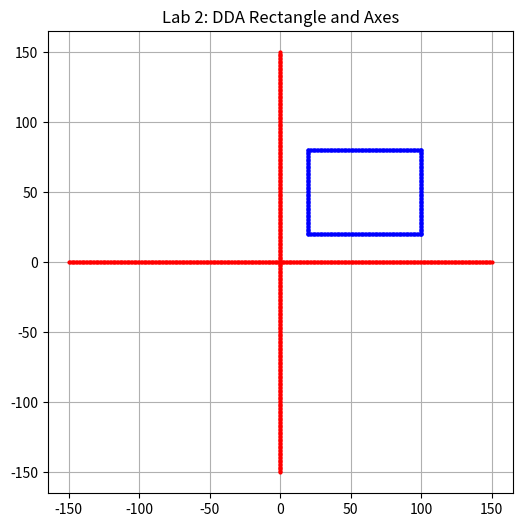

Write the Python code that produced this figure.
import matplotlib.pyplot as plt

def dda_line(x1, y1, x2, y2):
    dx = x2 - x1
    dy = y2 - y1
    steps = int(max(abs(dx), abs(dy)))
    x_inc = dx / steps
    y_inc = dy / steps

    x, y = x1, y1
    points = []
    for _ in range(steps + 1):
        points.append((round(x), round(y)))
        x += x_inc
        y += y_inc
    return points

# --- Task 1: Rectangle ---
def draw_rectangle(x1, y1, x2, y2):
    lines = []
    lines += dda_line(x1, y1, x2, y1)   # bottom
    lines += dda_line(x2, y1, x2, y2)   # right
    lines += dda_line(x2, y2, x1, y2)   # top
    lines += dda_line(x1, y2, x1, y1)   # left
    return lines

# --- Task 2: Axes ---
def draw_axes(length):
    lines = []
    lines += dda_line(-length, 0, length, 0)  # X-axis
    lines += dda_line(0, -length, 0, length)  # Y-axis
    return lines

# --- Main Program ---
rect_points = draw_rectangle(20, 20, 100, 80)
axes_points = draw_axes(150)

# Plotting
plt.figure(figsize=(6,6))
for (x,y) in rect_points:
    plt.plot(x, y, 'bo', markersize=2)
for (x,y) in axes_points:
    plt.plot(x, y, 'ro', markersize=2)

plt.title("Lab 2: DDA Rectangle and Axes")
plt.grid(True)
plt.show()